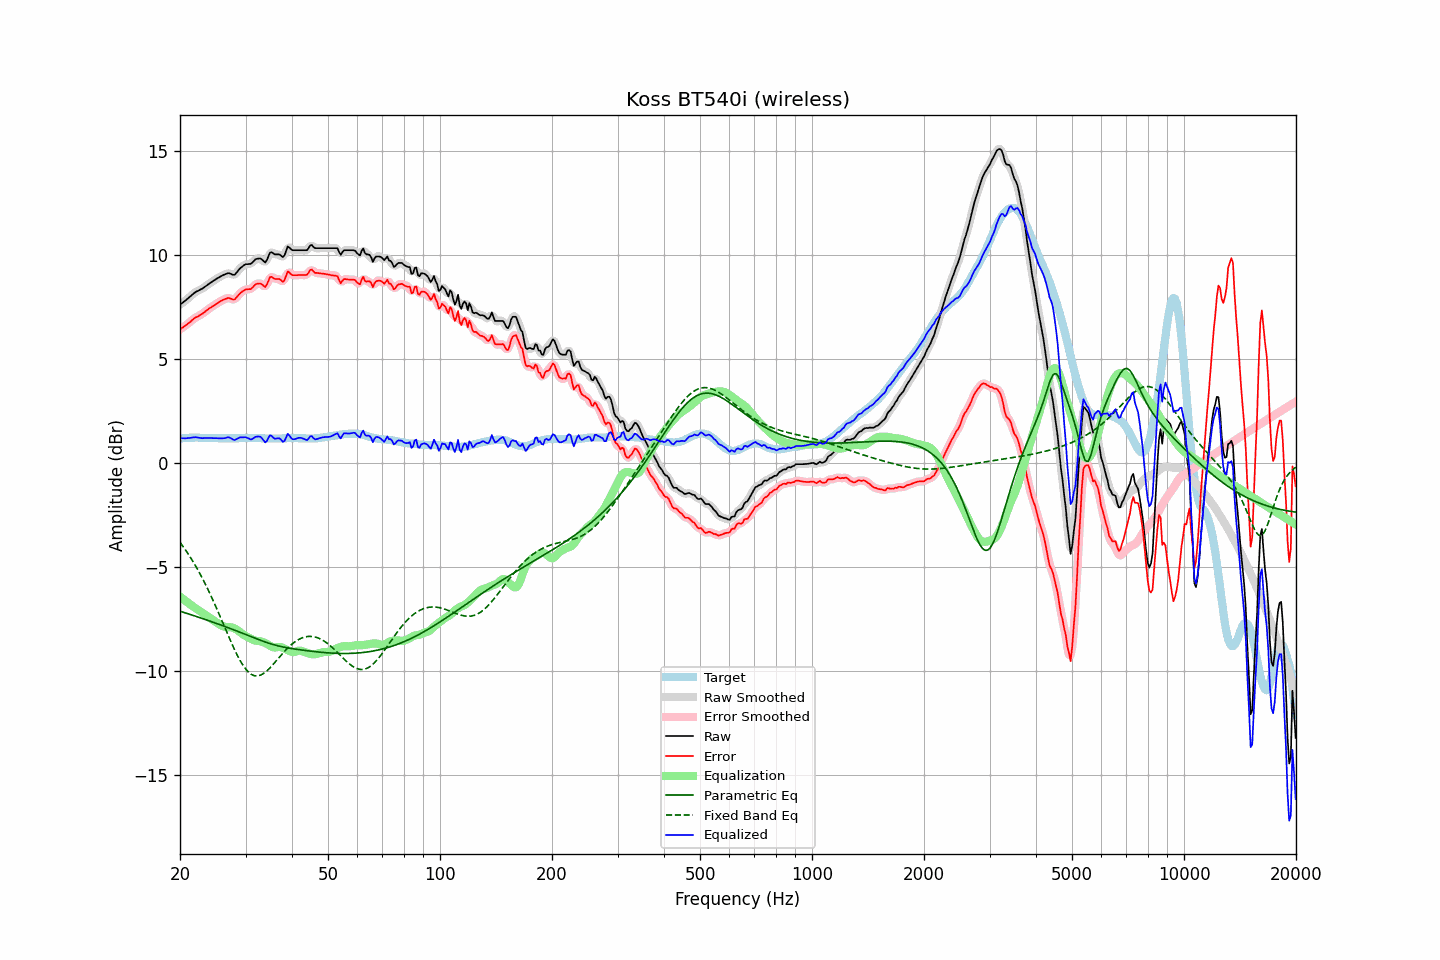

Source data for this figure (header and first rows):
frequency, raw, error, smoothed, error_smoothed, equalization, parametric_eq, fixed_band_eq, equalized_raw, equalized_smoothed, target
20.00, 7.61, 6.43, 7.61, 6.43, -6.41, -7.12, -3.81, 1.20, 1.20, 1.18
20.20, 7.67, 6.48, 7.67, 6.48, -6.47, -7.14, -3.91, 1.19, 1.19, 1.19
20.40, 7.73, 6.53, 7.73, 6.53, -6.54, -7.17, -4.02, 1.19, 1.19, 1.20
20.61, 7.79, 6.59, 7.79, 6.59, -6.60, -7.19, -4.13, 1.19, 1.19, 1.20
20.81, 7.85, 6.64, 7.85, 6.64, -6.66, -7.22, -4.24, 1.19, 1.19, 1.21
21.02, 7.92, 6.71, 7.91, 6.70, -6.72, -7.24, -4.36, 1.20, 1.20, 1.21
21.23, 7.98, 6.76, 7.98, 6.76, -6.77, -7.27, -4.47, 1.21, 1.21, 1.22
21.44, 8.05, 6.83, 8.05, 6.83, -6.83, -7.29, -4.60, 1.22, 1.22, 1.22
21.66, 8.12, 6.90, 8.12, 6.90, -6.89, -7.32, -4.72, 1.23, 1.23, 1.22
21.87, 8.18, 6.96, 8.18, 6.96, -6.94, -7.34, -4.85, 1.24, 1.24, 1.22
22.09, 8.24, 7.01, 8.23, 7.00, -6.99, -7.37, -4.98, 1.25, 1.24, 1.23
22.31, 8.27, 7.04, 8.27, 7.05, -7.04, -7.39, -5.12, 1.22, 1.23, 1.23
22.54, 8.31, 7.09, 8.31, 7.09, -7.09, -7.42, -5.26, 1.21, 1.21, 1.22
22.76, 8.35, 7.14, 8.35, 7.13, -7.14, -7.45, -5.40, 1.20, 1.20, 1.21
22.99, 8.39, 7.18, 8.39, 7.19, -7.19, -7.47, -5.55, 1.19, 1.20, 1.21
23.22, 8.45, 7.24, 8.44, 7.24, -7.25, -7.50, -5.70, 1.20, 1.20, 1.21
23.45, 8.50, 7.30, 8.50, 7.30, -7.30, -7.53, -5.85, 1.20, 1.20, 1.20
23.69, 8.56, 7.36, 8.56, 7.36, -7.35, -7.55, -6.01, 1.20, 1.21, 1.20
23.92, 8.62, 7.42, 8.61, 7.42, -7.41, -7.58, -6.17, 1.21, 1.21, 1.20
24.16, 8.67, 7.47, 8.67, 7.47, -7.47, -7.61, -6.34, 1.20, 1.20, 1.20
24.40, 8.72, 7.52, 8.72, 7.52, -7.52, -7.63, -6.50, 1.20, 1.20, 1.20
24.65, 8.77, 7.57, 8.77, 7.57, -7.57, -7.66, -6.67, 1.20, 1.20, 1.20
24.89, 8.82, 7.62, 8.82, 7.62, -7.62, -7.69, -6.85, 1.20, 1.19, 1.20
25.14, 8.87, 7.67, 8.87, 7.67, -7.67, -7.72, -7.02, 1.19, 1.19, 1.20
25.39, 8.91, 7.72, 8.91, 7.72, -7.72, -7.74, -7.20, 1.19, 1.19, 1.19
25.65, 8.96, 7.77, 8.96, 7.77, -7.77, -7.77, -7.38, 1.19, 1.19, 1.19
25.91, 9.00, 7.81, 9.00, 7.81, -7.81, -7.80, -7.56, 1.18, 1.18, 1.19
26.16, 9.04, 7.85, 9.04, 7.85, -7.85, -7.83, -7.74, 1.19, 1.19, 1.19
26.43, 9.07, 7.88, 9.07, 7.88, -7.87, -7.86, -7.92, 1.20, 1.21, 1.19
26.69, 9.10, 7.91, 9.10, 7.91, -7.88, -7.88, -8.10, 1.22, 1.22, 1.19
26.96, 9.13, 7.94, 9.11, 7.92, -7.88, -7.91, -8.28, 1.25, 1.23, 1.19
27.23, 9.11, 7.92, 9.11, 7.92, -7.89, -7.94, -8.46, 1.22, 1.22, 1.19
27.50, 9.08, 7.89, 9.07, 7.88, -7.90, -7.97, -8.64, 1.18, 1.17, 1.19
27.77, 9.05, 7.86, 9.05, 7.86, -7.92, -8.00, -8.81, 1.13, 1.14, 1.19
28.05, 9.05, 7.86, 9.07, 7.88, -7.95, -8.03, -8.98, 1.10, 1.12, 1.19
28.33, 9.14, 7.95, 9.13, 7.94, -7.99, -8.06, -9.14, 1.15, 1.14, 1.19
28.62, 9.23, 8.04, 9.22, 8.03, -8.04, -8.09, -9.29, 1.18, 1.18, 1.19
28.90, 9.33, 8.13, 9.32, 8.12, -8.10, -8.12, -9.43, 1.23, 1.22, 1.20
29.19, 9.40, 8.20, 9.40, 8.20, -8.16, -8.15, -9.57, 1.24, 1.24, 1.20
29.48, 9.46, 8.26, 9.47, 8.26, -8.22, -8.18, -9.70, 1.24, 1.25, 1.20
29.78, 9.52, 8.31, 9.51, 8.31, -8.27, -8.21, -9.81, 1.25, 1.24, 1.21
30.08, 9.56, 8.35, 9.55, 8.34, -8.32, -8.24, -9.91, 1.24, 1.23, 1.21
30.38, 9.56, 8.35, 9.56, 8.35, -8.36, -8.27, -10.00, 1.20, 1.20, 1.21
30.68, 9.57, 8.36, 9.56, 8.35, -8.39, -8.30, -10.07, 1.17, 1.17, 1.21
30.99, 9.57, 8.36, 9.59, 8.38, -8.44, -8.33, -10.14, 1.13, 1.15, 1.21
31.30, 9.64, 8.43, 9.64, 8.43, -8.48, -8.36, -10.18, 1.16, 1.17, 1.21
31.61, 9.72, 8.51, 9.71, 8.51, -8.51, -8.39, -10.21, 1.21, 1.20, 1.21
31.93, 9.80, 8.59, 9.78, 8.58, -8.54, -8.43, -10.23, 1.26, 1.25, 1.21
32.24, 9.82, 8.62, 9.82, 8.62, -8.55, -8.46, -10.23, 1.27, 1.28, 1.20
32.57, 9.83, 8.63, 9.84, 8.64, -8.55, -8.49, -10.22, 1.28, 1.28, 1.20
32.89, 9.83, 8.63, 9.82, 8.62, -8.57, -8.51, -10.19, 1.26, 1.25, 1.20
33.22, 9.78, 8.59, 9.76, 8.57, -8.59, -8.54, -10.16, 1.19, 1.17, 1.19
33.55, 9.71, 8.52, 9.70, 8.51, -8.62, -8.57, -10.11, 1.09, 1.08, 1.19
33.89, 9.64, 8.46, 9.69, 8.51, -8.65, -8.60, -10.05, 0.99, 1.04, 1.18
34.23, 9.75, 8.57, 9.78, 8.60, -8.69, -8.63, -9.99, 1.06, 1.09, 1.18
34.57, 9.94, 8.76, 9.93, 8.75, -8.73, -8.65, -9.92, 1.21, 1.20, 1.18
34.92, 10.12, 8.94, 10.06, 8.89, -8.78, -8.68, -9.84, 1.34, 1.29, 1.18
35.27, 10.13, 8.95, 10.12, 8.94, -8.83, -8.70, -9.76, 1.30, 1.29, 1.18
35.62, 10.08, 8.90, 10.09, 8.92, -8.85, -8.72, -9.67, 1.22, 1.24, 1.18
35.97, 10.03, 8.85, 10.05, 8.87, -8.86, -8.74, -9.58, 1.17, 1.19, 1.18
... 635 more rows
